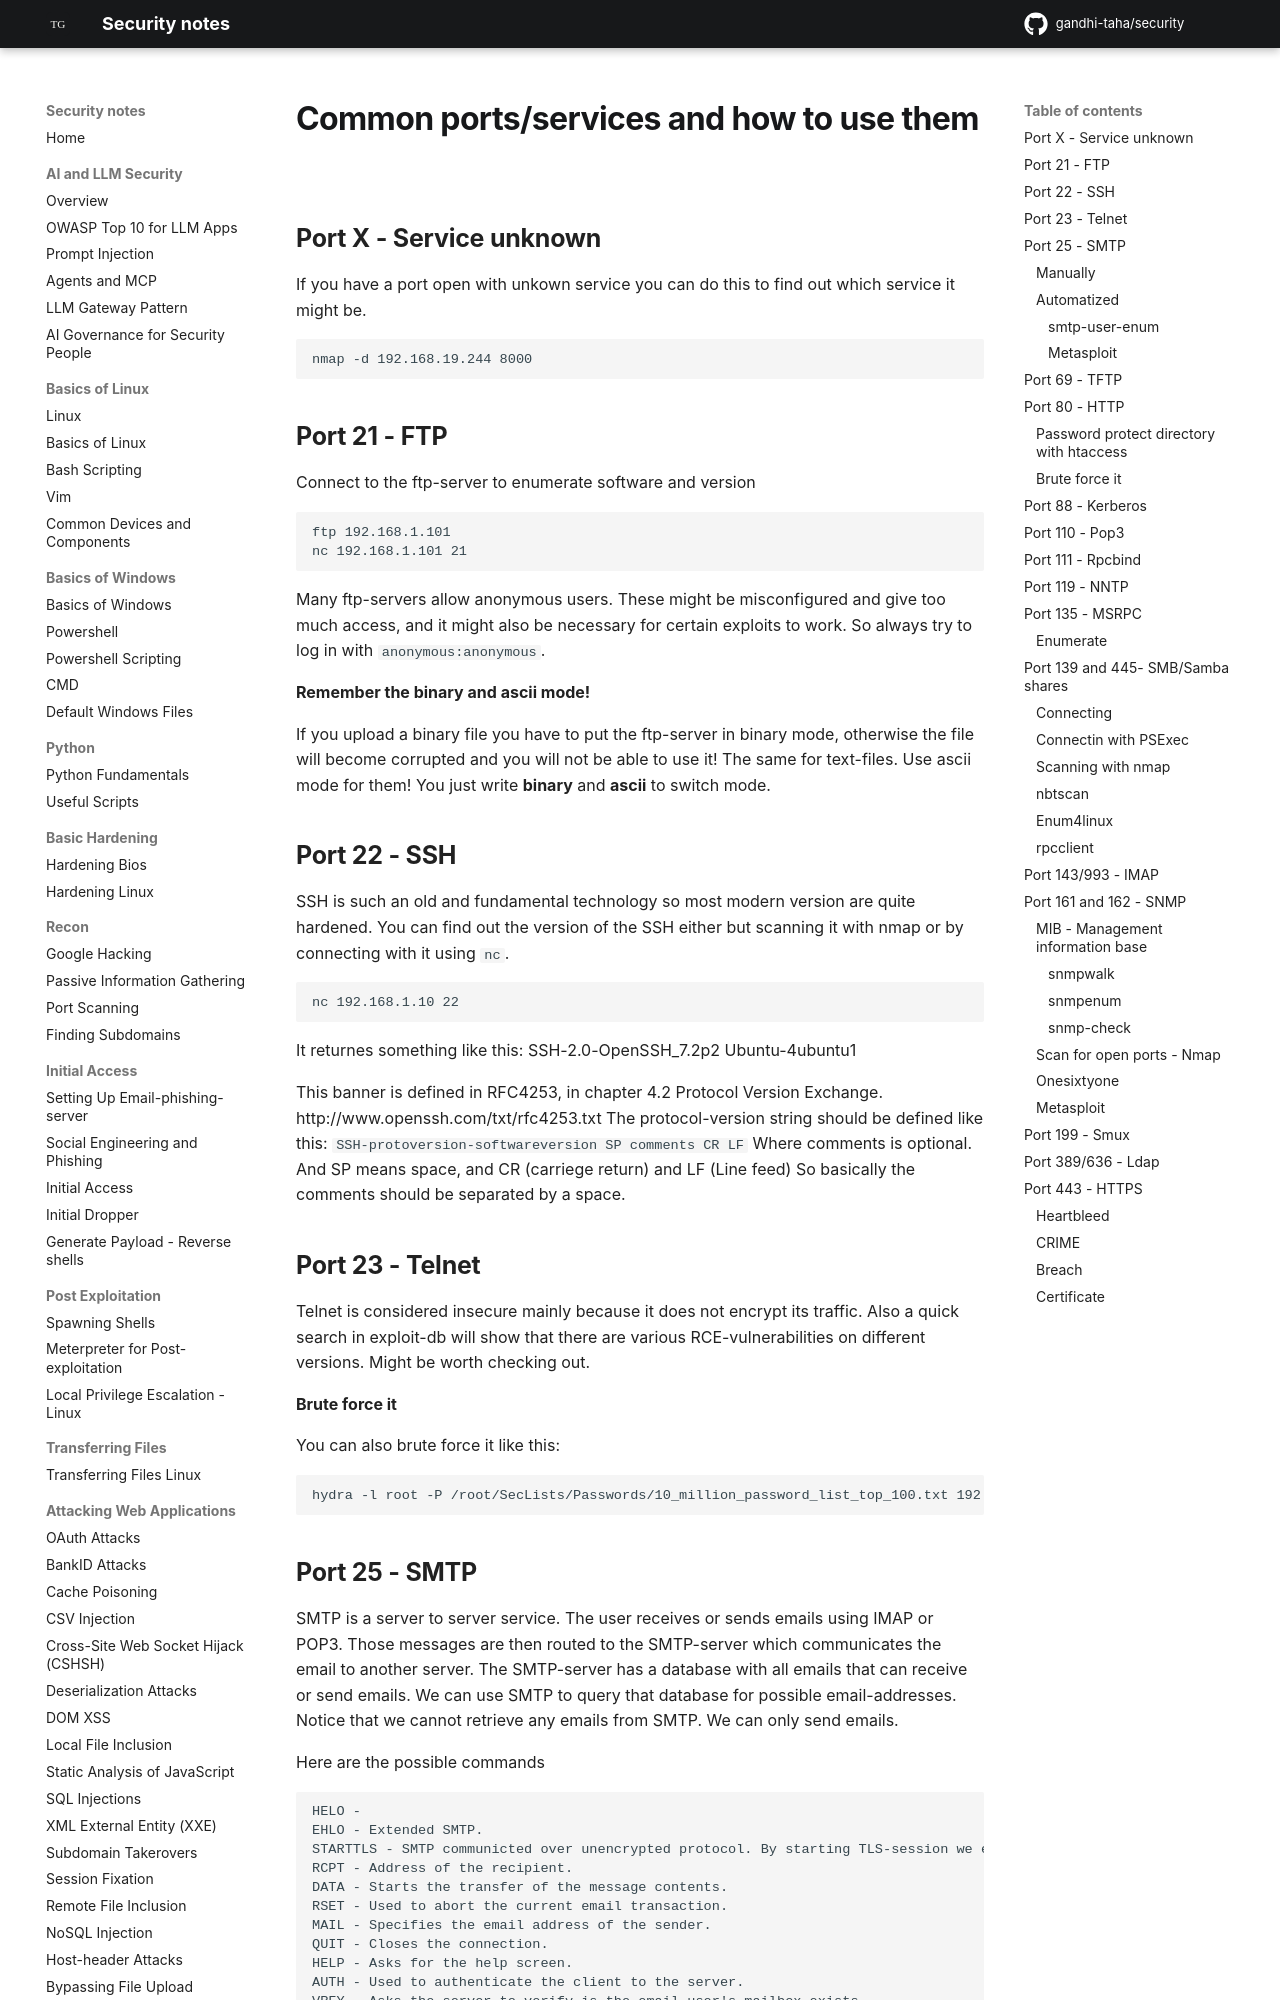

repository: gandhi-taha/security · page: attacking_internal_network/list_of_common_ports/index.html · generator: mkdocs

# Common ports/services and how to use them

## Port X - Service unknown

If you have a port open with unkown service you can do this to find out which service it might be.

```
nmap -d 192.168.19.244 8000
```

## Port 21 - FTP

Connect to the ftp-server to enumerate software and version

```
ftp 192.168.1.101
nc 192.168.1.101 21
```

Many ftp-servers allow anonymous users. These might be misconfigured and give too much access, and it might also be necessary for certain exploits to work. So always try to log in with `anonymous:anonymous`.

**Remember the binary and ascii mode!**

If you upload a binary file you have to put the ftp-server in binary mode, otherwise the file will become corrupted and you will not be able to use it! The same for text-files. Use ascii mode for them!
You just write **binary** and **ascii** to switch mode.

## Port 22 - SSH

SSH is such an old and fundamental technology so most modern version are quite hardened.
You can find out the version of the SSH either but scanning it with nmap or by connecting with it using `nc`.

```
nc 192.168.1.10 22
```

It returnes something like this:
SSH-2.0-OpenSSH_7.2p2 Ubuntu-4ubuntu1

This banner is defined in RFC4253, in chapter 4.2 Protocol Version Exchange. http://www.openssh.com/txt/rfc4253.txt
The protocol-version string should be defined like this: `SSH-protoversion-softwareversion SP comments CR LF`
Where comments is optional. And SP means space, and CR (carriege return) and LF (Line feed)
So basically the comments should be separated by a space. 


## Port 23 - Telnet

Telnet is considered insecure mainly because it does not encrypt its traffic. Also a quick search in exploit-db will show that there are various RCE-vulnerabilities on different versions. Might be worth checking out. 

**Brute force it**

You can also brute force it like this:

```
hydra -l root -P /root/SecLists/Passwords/10_million_password_list_top_100.txt 192.168.1.101 telnet
```
